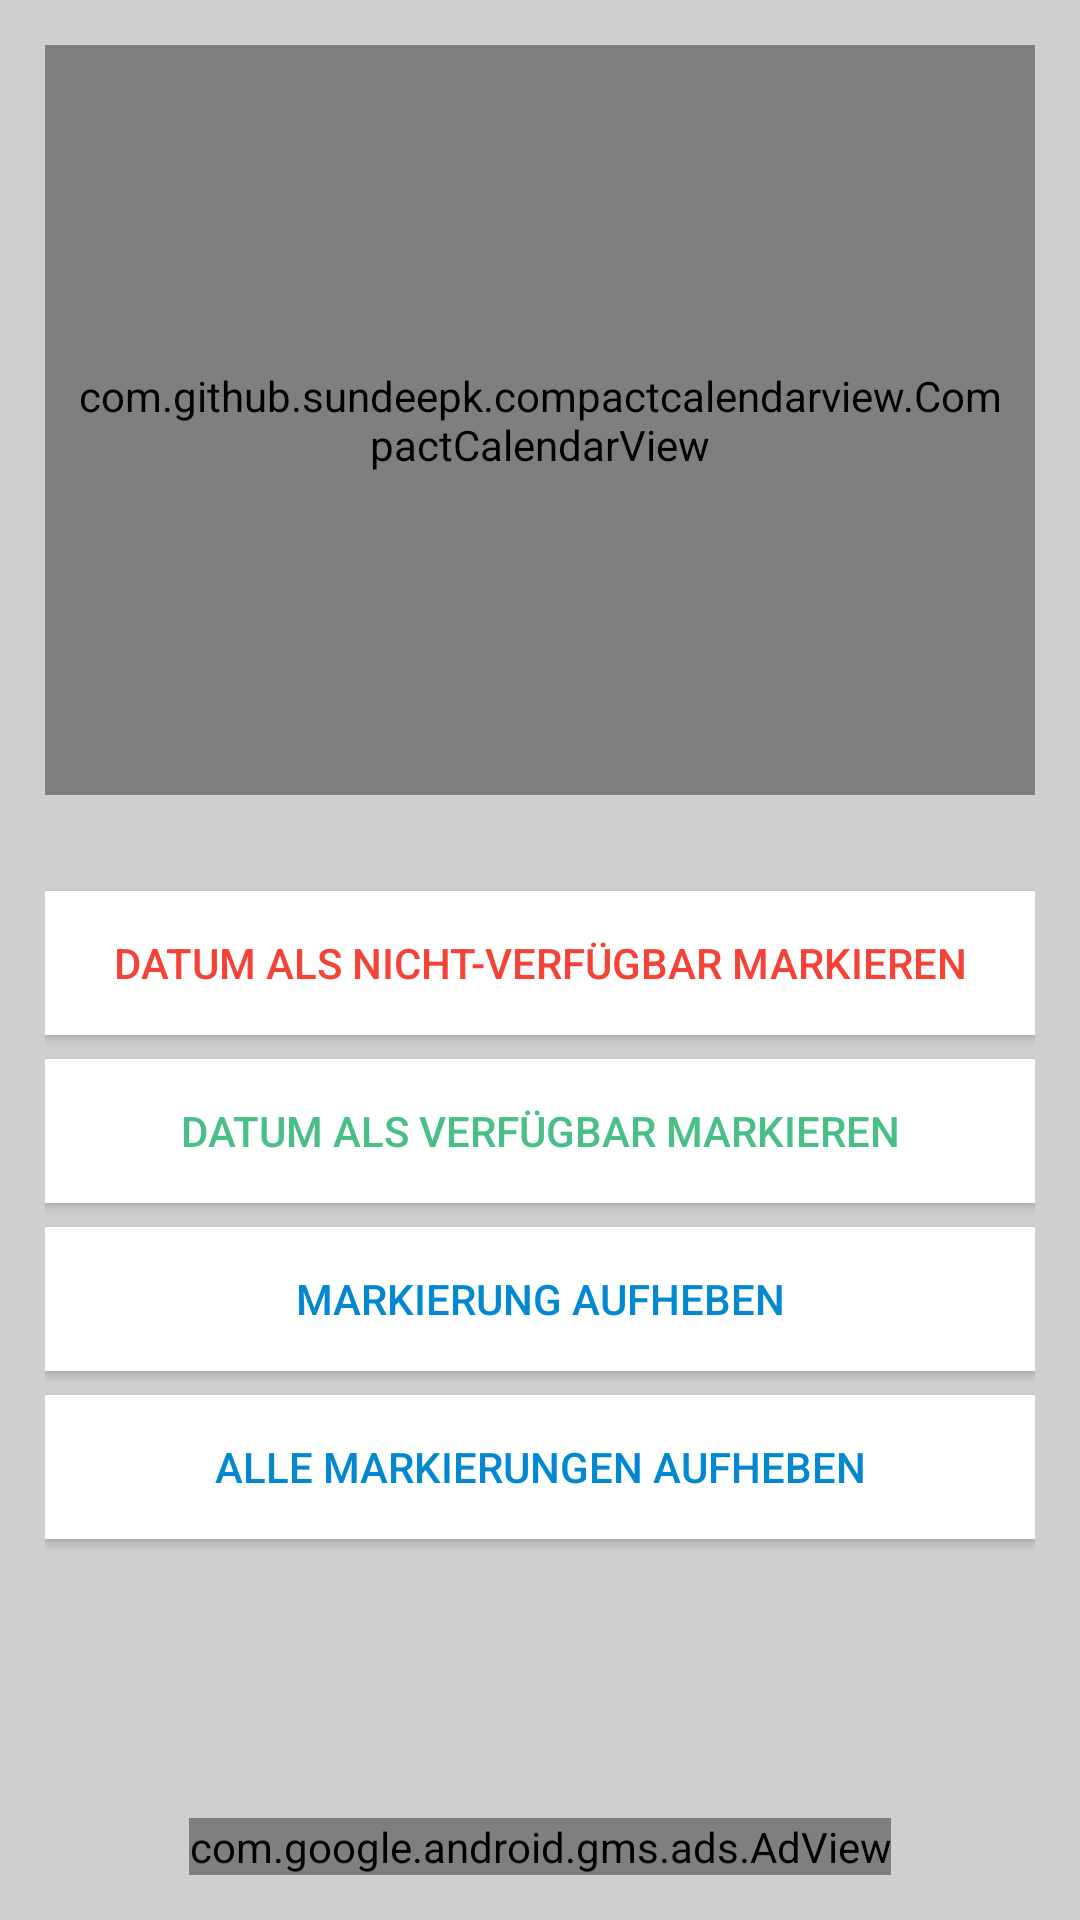

Reconstruct the res/layout file that produces this screen, plus the resources it refers to.
<!-- AndroidManifest.xml: application theme AppTheme -->
<!-- res/layout/layout_kalender_constraint.xml -->
<?xml version="1.0" encoding="utf-8"?>
<android.support.constraint.ConstraintLayout
    xmlns:android="http://schemas.android.com/apk/res/android"
    xmlns:app="http://schemas.android.com/apk/res-auto"
    xmlns:tools="http://schemas.android.com/tools"
    android:layout_width="match_parent"
    android:layout_height="match_parent"
    xmlns:ads="http://schemas.android.com/apk/res-auto"
    android:padding="15dp">

    <ScrollView
        android:layout_width="0dp"
        android:layout_height="0dp"
        android:layout_marginBottom="8dp"
        android:layout_marginLeft="0dp"
        android:layout_marginRight="0dp"
        android:layout_marginTop="0dp"
        android:background="@android:color/transparent"
        android:fillViewport="true"
        app:layout_constraintBottom_toTopOf="@+id/adViewCalendar"
        app:layout_constraintLeft_toLeftOf="parent"
        app:layout_constraintRight_toRightOf="parent"
        app:layout_constraintTop_toTopOf="parent">

        <LinearLayout
            android:layout_width="match_parent"
            android:layout_height="wrap_content"
            android:orientation="vertical" >

            <com.github.sundeepk.compactcalendarview.CompactCalendarView
                android:id="@+id/compactcalendar_view"
                android:layout_width="match_parent"
                android:layout_height="250dp"
                android:background="@color/colorWhite"
                android:paddingLeft="10dp"
                android:paddingRight="10dp"
                app:compactCalendarBackgroundColor="@color/colorGreyAccent"
                app:compactCalendarCurrentDayBackgroundColor="@color/colorLightGreyAccent"
                app:compactCalendarCurrentSelectedDayBackgroundColor="#E57373"
                app:compactCalendarMultiEventIndicatorColor="#fff"
                app:compactCalendarTargetHeight="250dp"
                app:compactCalendarTextColor="@color/colorGreyMain"
                app:compactCalendarTextSize="12sp" />

            <Button
                android:id="@+id/blockButton"
                android:layout_width="match_parent"
                android:layout_height="wrap_content"
                android:layout_below="@+id/compactcalendar_view"
                android:layout_marginLeft="0dp"
                android:layout_marginRight="0dp"
                android:layout_marginTop="32dp"
                android:background="@color/colorWhite"
                android:text="Datum als Nicht-Verfügbar markieren"
                android:textColor="@color/gaestListRed"
                app:layout_constraintLeft_toLeftOf="parent"
                app:layout_constraintRight_toRightOf="parent"
                app:layout_constraintTop_toBottomOf="@+id/compactcalendar_view" />

            <Button
                android:id="@+id/freeButton"
                android:layout_width="match_parent"
                android:layout_height="wrap_content"
                android:layout_alignBaseline="@+id/blockButton"
                android:layout_alignBottom="@+id/blockButton"
                android:layout_alignParentEnd="true"
                android:layout_marginLeft="0dp"
                android:layout_marginRight="0dp"
                android:layout_marginTop="8dp"
                android:background="@color/colorWhite"
                android:text="Datum als Verfügbar markieren"
                android:textColor="@color/gaestListGreen"
                app:layout_constraintLeft_toLeftOf="parent"
                app:layout_constraintRight_toRightOf="parent"
                app:layout_constraintTop_toBottomOf="@+id/blockButton" />

            <Button
                android:id="@+id/clearButton"
                android:layout_width="match_parent"
                android:layout_height="wrap_content"
                android:layout_below="@+id/blockButton"
                android:layout_centerHorizontal="true"
                android:layout_marginLeft="0dp"
                android:layout_marginRight="0dp"
                android:layout_marginTop="8dp"
                android:background="@color/colorWhite"
                android:text="Markierung aufheben"
                android:textColor="@color/colorLightBlue700"
                app:layout_constraintLeft_toLeftOf="parent"
                app:layout_constraintRight_toRightOf="parent"
                app:layout_constraintTop_toBottomOf="@+id/freeButton"/>

            <Button
                android:id="@+id/clearAllButton"
                android:layout_width="match_parent"
                android:layout_height="wrap_content"
                android:layout_marginLeft="0dp"
                android:layout_marginRight="0dp"
                android:layout_marginTop="8dp"
                android:background="@color/colorWhite"
                android:text="Alle Markierungen aufheben"
                android:textColor="@color/colorLightBlue700"
                app:layout_constraintLeft_toLeftOf="parent"
                app:layout_constraintRight_toRightOf="parent"
                app:layout_constraintTop_toBottomOf="@+id/clearButton"/>

        </LinearLayout>
    </ScrollView>

    <com.google.android.gms.ads.AdView
        android:id="@+id/adViewCalendar"
        android:layout_width="wrap_content"
        android:layout_height="wrap_content"
        ads:adSize="BANNER"
        ads:adUnitId="ca-app-pub-1814335808278709/1670880681"
        tools:layout_editor_absoluteY="12dp"
        ads:layout_constraintLeft_toLeftOf="parent"
        ads:layout_constraintBottom_toBottomOf="parent"
        ads:layout_constraintRight_toRightOf="parent">
    </com.google.android.gms.ads.AdView>

</android.support.constraint.ConstraintLayout>
<!-- resources referenced by this layout -->
<resources>
  <color name="colorGreyAccent">#CFD8DC</color>
  <color name="colorGreyMain">#546E7A</color>
  <color name="colorLightBlue700">#0288d1</color>
  <color name="colorLightGreyAccent">#9e9e9e</color>
  <color name="colorWhite">#ffffff</color>
  <color name="gaestListGreen">#47bf85</color>
  <color name="gaestListRed">#f44336</color>
  <style name="AppTheme" parent="Theme.AppCompat.Light.DarkActionBar">
          
          <item name="colorPrimary">@color/colorLightBlue900</item>
          <item name="colorPrimaryDark">@color/colorBlue900</item>
          <item name="colorAccent">@color/colorLightBlue800</item>
          <item name="android:colorBackground">@color/backgroundGreyLight</item>
      </style>
  <color name="colorLightBlue900">#01579b</color>
  <color name="colorBlue900">#0D47A1</color>
  <color name="colorLightBlue800">#0277BD</color>
  <color name="backgroundGreyLight">#cfcfcf</color>
</resources>
